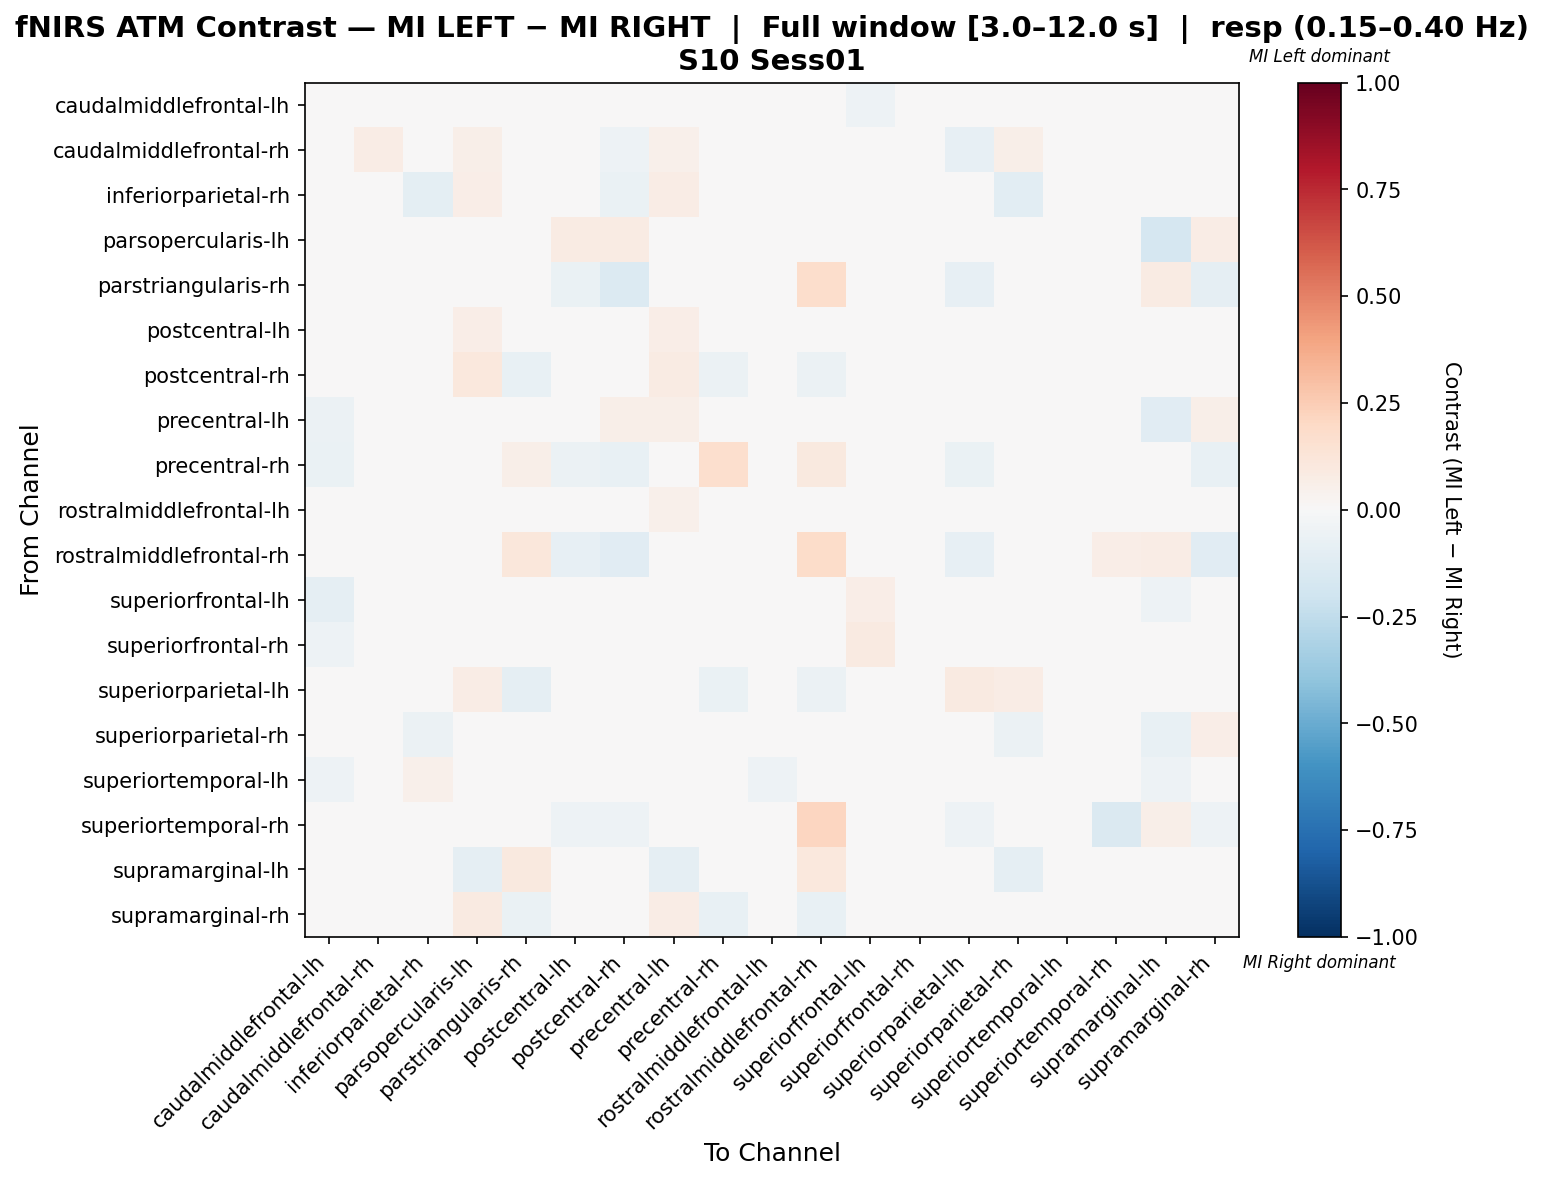

The table this chart was drawn from, first rows:
, caudalmiddlefrontal-lh, caudalmiddlefrontal-rh, inferiorparietal-rh, parsopercularis-lh, parstriangularis-rh, postcentral-lh, postcentral-rh, precentral-lh, precentral-rh, rostralmiddlefrontal-lh, rostralmiddlefrontal-rh, superiorfrontal-lh, superiorfrontal-rh, superiorparietal-lh, superiorparietal-rh, superiortemporal-lh, superiortemporal-rh, supramarginal-lh, supramarginal-rh
caudalmiddlefrontal-lh, 0.01837, 0.0, 0.03129, 0.02517, 0.0, 0.03333, 0.0, 0.02381, -0.03333, -0.002721, 0.0, -0.0517, -0.03265, 0.0, -0.02857, -0.01769, 0.0, 0.03469, 0.0
caudalmiddlefrontal-rh, 0.0, 0.07143, 0.04286, 0.05714, -0.03857, -0.02286, -0.05286, 0.05, -0.02, 0.01857, -0.03714, -0.02, -0.02, -0.07857, 0.05714, 0.0, 0.002857, 0.0, -0.01
inferiorparietal-rh, 0.0183, 0.0381, -0.1013, 0.06591, 0.0, 0.01729, -0.06266, 0.07068, 0.0, 0.02581, 0.0, 0.0, 0.006767, -0.02481, -0.1058, 0.04812, 0.0, 0.008772, -0.005263
parsopercularis-lh, -0.02817, 0.03286, 0.03756, -0.00939, 0.0, 0.07981, 0.08451, -0.02347, 0.0, -0.00939, 0.0, -0.02817, -0.04225, 0.02347, -0.03286, 0.00939, 0.0, -0.169, 0.07512
parstriangularis-rh, 0.0, -0.01473, 0.0, 0.0, 0.03857, -0.06667, -0.1333, 0.0, 0.01628, 0.0, 0.1791, 0.03101, 0.0, -0.0845, 0.0, 0.0, 0.0407, 0.08527, -0.09167
postcentral-lh, 0.01006, -0.007346, 0.0477, 0.06989, -0.0396, -0.02683, -0.009741, 0.0675, -0.0396, -0.002662, -0.0396, 0.001278, -0.0222, -0.03423, 0.0005855, 0.01176, -0.0198, 0.01331, 0.01954
postcentral-rh, 0.0, -0.008731, -0.01335, 0.1064, -0.07547, 0.009635, -0.03382, 0.08511, -0.0566, 0.02128, -0.0566, 0.0, 0.0, -0.02278, 0.02921, 0.01897, -0.01887, 0.0, 0.01566
precentral-lh, -0.05791, 0.02551, 0.04368, -0.0171, 0.0, 0.029, 0.06122, 0.05496, 0.0, 0.003312, 0.0, 0.002059, -0.03894, 0.0, -0.003849, -0.04404, 0.0, -0.114, 0.05612
precentral-rh, -0.06294, 0.02674, 0.0, 0.009804, 0.06033, -0.05594, -0.07692, 0.0, 0.1669, -0.03634, 0.09537, 0.01131, 0.009804, -0.06993, 0.0, 0.02948, 0.01124, -0.04196, -0.07692
rostralmiddlefrontal-lh, -0.03526, 0.01015, 0.01722, 0.03334, 0.0, -0.0004144, 0.01015, 0.05244, -0.03673, 0.03052, 0.0, 0.01272, 0.0003729, 0.0, -0.0225, -0.04929, 0.0, -0.02778, 0.005076
rostralmiddlefrontal-rh, 0.0, -0.03878, 0.0, 0.0, 0.1111, -0.08247, -0.1134, 0.0, 0.00554, -0.01031, 0.1857, 0.006592, -0.01031, -0.08268, 0.0, 0.0, 0.06761, 0.07483, -0.1134
superiorfrontal-lh, -0.09052, 0.0, -0.00625, 0.002768, 0.02013, -0.004866, 0.0, 0.03008, -0.00927, -0.01577, 0.02685, 0.06938, 0.04417, 0.01342, -0.01875, -0.006963, 0.0, -0.0544, 0.0
superiorfrontal-rh, -0.05337, 0.0, 0.003322, 0.01329, 0.0, -0.02668, 0.0, 0.02491, 0.0, 0.02914, 0.0, 0.08648, 0.0005416, 0.0, -0.02618, -0.03549, 0.0, -0.01596, 0.0
superiorparietal-lh, 0.0, -0.02743, 0.01813, 0.07438, -0.09375, -0.02521, -0.007696, 0.01653, -0.06875, 0.0, -0.06049, 0.0, 0.0, 0.08724, 0.07598, 0.0, -0.025, 0.01653, 0.01952
superiorparietal-rh, -0.02198, 0.04737, -0.05934, 0.04575, 0.0, 0.001793, 0.02099, 0.03476, 0.0, -0.01191, 0.0, -0.005495, -0.01648, 0.03453, -0.06165, -0.001851, 0.0, -0.07143, 0.06495
superiortemporal-lh, -0.05381, 0.0, 0.05426, 0.03393, 0.0, 0.02988, 0.01932, 0.01426, 0.002679, -0.05229, 0.0, -0.01077, -0.04926, 0.005208, -0.00506, 0.01506, 0.0, -0.05027, 0.04688
superiortemporal-rh, 0.0, 0.01912, 0.0, 0.0, 0.04384, -0.05405, -0.05405, 0.0, 0.01912, 0.0, 0.2142, 0.0, 0.0, -0.05405, 0.0, 0.0, -0.1411, 0.06098, -0.05405
supramarginal-lh, 0.02371, 0.0, 0.03265, -0.09091, 0.09836, 0.04891, 0.0, -0.09091, -0.03306, -0.01721, 0.1066, -0.04159, -0.01673, 0.03279, -0.09091, -0.01714, 0.04098, 0.0145, 0.0
supramarginal-rh, 0.0, -0.009114, 0.01117, 0.09346, -0.06832, 0.0204, -0.02284, 0.07477, -0.07453, 0.01402, -0.07453, 0.0, 0.0, -0.04632, 0.04388, 0.04673, -0.02484, 0.0, 0.01608
